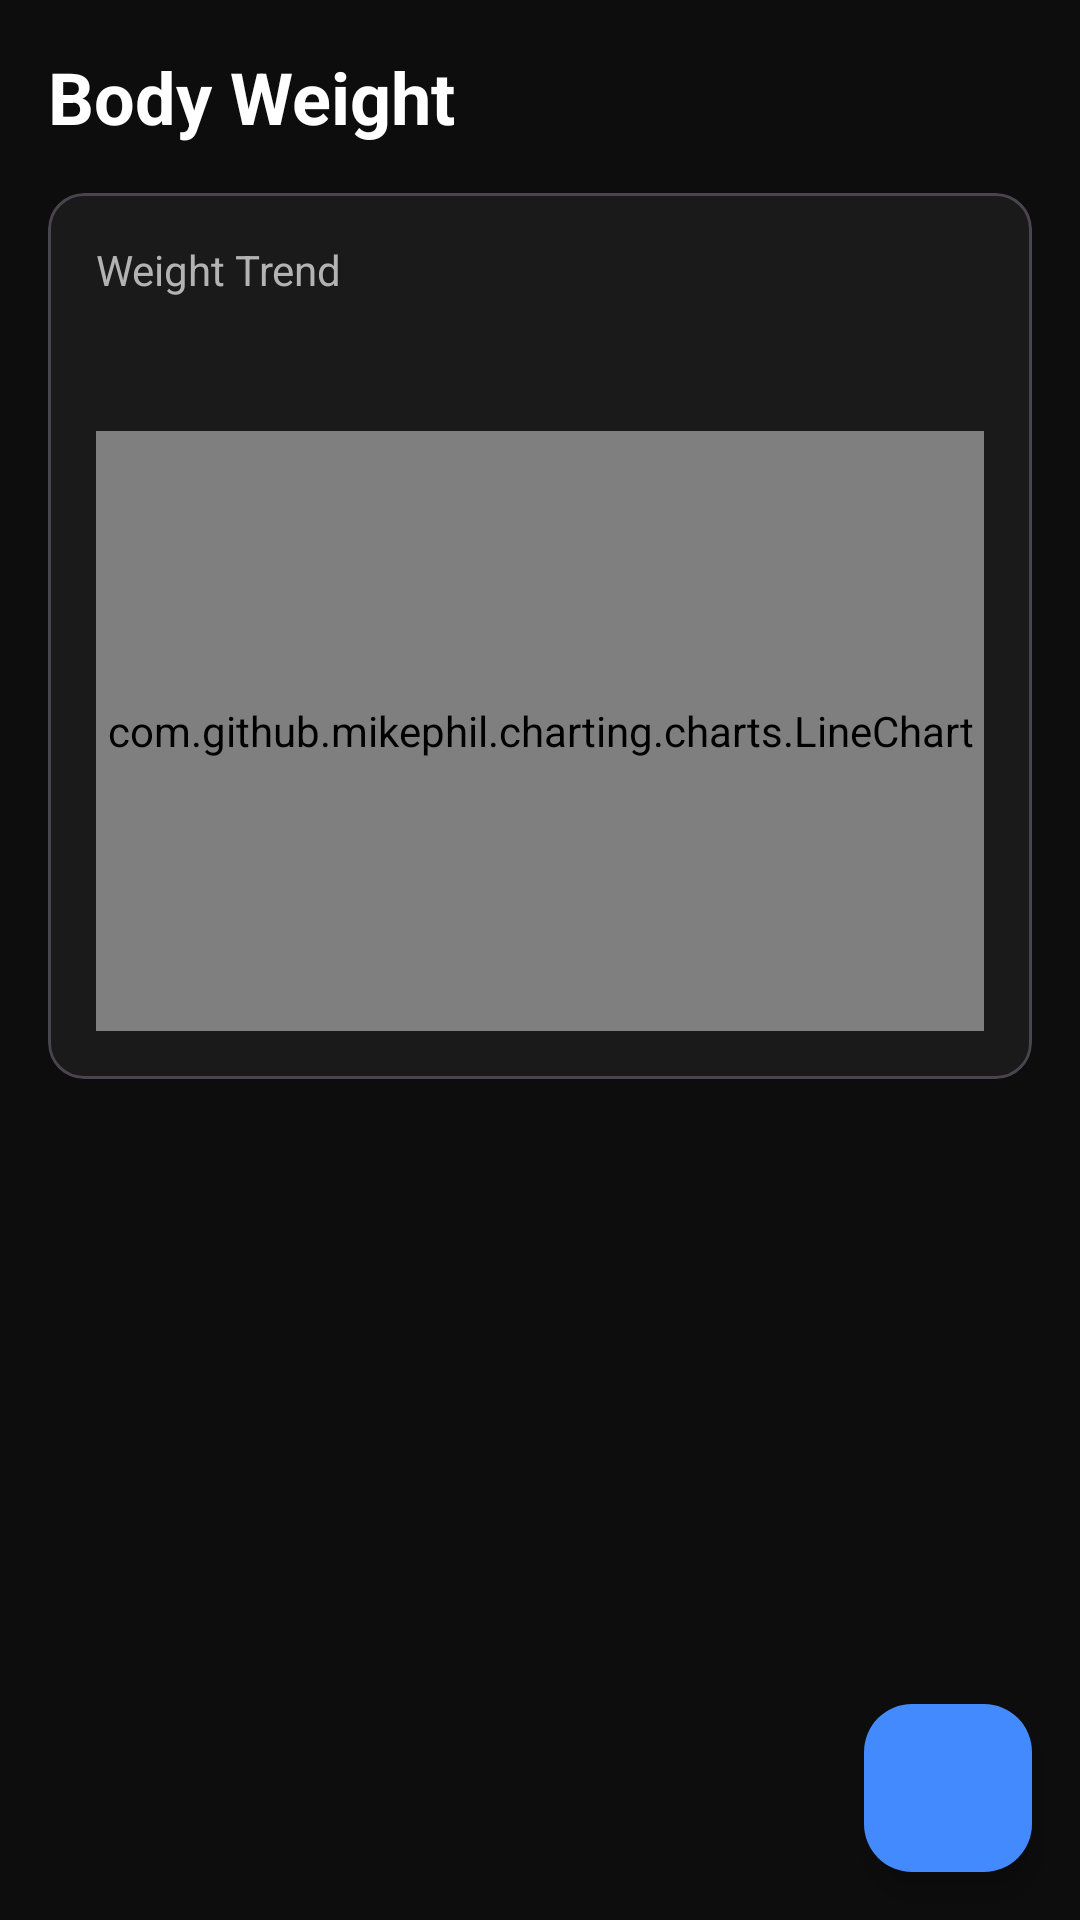

Android layout source for this screen:
<!-- AndroidManifest.xml: application theme Theme.Gymtracker -->
<!-- res/layout/fragment_body_weight.xml -->
<?xml version="1.0" encoding="utf-8"?>
<androidx.constraintlayout.widget.ConstraintLayout
    xmlns:android="http://schemas.android.com/apk/res/android"
    xmlns:app="http://schemas.android.com/apk/res-auto"
    android:layout_width="match_parent"
    android:layout_height="match_parent"
    android:background="@color/background_primary">

    <TextView
        android:id="@+id/tvTitle"
        android:layout_width="0dp"
        android:layout_height="wrap_content"
        android:text="@string/body_weight"
        android:textColor="@color/text_primary"
        android:textSize="@dimen/text_heading_large"
        android:textStyle="bold"
        android:padding="@dimen/spacing_md"
        app:layout_constraintTop_toTopOf="parent"
        app:layout_constraintStart_toStartOf="parent"
        app:layout_constraintEnd_toEndOf="parent" />

    <com.google.android.material.card.MaterialCardView
        android:id="@+id/chartCard"
        android:layout_width="0dp"
        android:layout_height="wrap_content"
        android:layout_marginHorizontal="@dimen/spacing_md"
        app:cardBackgroundColor="@color/background_card"
        app:cardCornerRadius="@dimen/card_corner_radius"
        app:cardElevation="0dp"
        app:layout_constraintTop_toBottomOf="@id/tvTitle"
        app:layout_constraintStart_toStartOf="parent"
        app:layout_constraintEnd_toEndOf="parent">

        <LinearLayout
            android:layout_width="match_parent"
            android:layout_height="wrap_content"
            android:orientation="vertical"
            android:padding="@dimen/spacing_md">

            <TextView
                android:layout_width="wrap_content"
                android:layout_height="wrap_content"
                android:text="@string/weight_trend"
                android:textColor="@color/text_secondary"
                android:textSize="@dimen/text_body" />

            <TextView
                android:id="@+id/tvCurrentWeight"
                android:layout_width="wrap_content"
                android:layout_height="wrap_content"
                android:textColor="@color/text_primary"
                android:textSize="@dimen/text_heading_large"
                android:textStyle="bold"
                android:layout_marginTop="@dimen/spacing_xs" />

            <com.github.mikephil.charting.charts.LineChart
                android:id="@+id/weightChart"
                android:layout_width="match_parent"
                android:layout_height="@dimen/chart_height"
                android:layout_marginTop="@dimen/spacing_sm" />

        </LinearLayout>
    </com.google.android.material.card.MaterialCardView>

    <androidx.recyclerview.widget.RecyclerView
        android:id="@+id/rvWeightEntries"
        android:layout_width="0dp"
        android:layout_height="0dp"
        android:layout_marginTop="@dimen/spacing_sm"
        android:clipToPadding="false"
        android:paddingHorizontal="@dimen/spacing_md"
        android:paddingBottom="80dp"
        app:layout_constraintTop_toBottomOf="@id/chartCard"
        app:layout_constraintBottom_toBottomOf="parent"
        app:layout_constraintStart_toStartOf="parent"
        app:layout_constraintEnd_toEndOf="parent" />

    <ImageView
        android:id="@+id/ivEmptyState"
        android:layout_width="120dp"
        android:layout_height="120dp"
        android:src="@drawable/ic_empty_state"
        android:visibility="gone"
        app:layout_constraintTop_toBottomOf="@id/chartCard"
        app:layout_constraintBottom_toBottomOf="parent"
        app:layout_constraintStart_toStartOf="parent"
        app:layout_constraintEnd_toEndOf="parent" />

    <TextView
        android:id="@+id/tvEmptyState"
        android:layout_width="wrap_content"
        android:layout_height="wrap_content"
        android:text="@string/no_weight_data"
        android:textColor="@color/text_hint"
        android:textSize="@dimen/text_subheading"
        android:visibility="gone"
        app:layout_constraintTop_toBottomOf="@id/ivEmptyState"
        app:layout_constraintStart_toStartOf="parent"
        app:layout_constraintEnd_toEndOf="parent" />

    <com.google.android.material.floatingactionbutton.FloatingActionButton
        android:id="@+id/fabLogWeight"
        android:layout_width="wrap_content"
        android:layout_height="wrap_content"
        android:layout_margin="@dimen/fab_margin"
        android:contentDescription="@string/log_weight"
        android:src="@drawable/ic_add"
        app:backgroundTint="@color/blue_primary"
        app:tint="@color/white"
        app:layout_constraintBottom_toBottomOf="parent"
        app:layout_constraintEnd_toEndOf="parent" />

</androidx.constraintlayout.widget.ConstraintLayout>
<!-- resources referenced by this layout -->
<resources>
  <color name="background_card">#FF1A1A1A</color>
  <color name="background_primary">#FF0D0D0D</color>
  <color name="blue_primary">#FF448AFF</color>
  <color name="text_hint">#FF666666</color>
  <color name="text_primary">#FFFFFFFF</color>
  <color name="text_secondary">#FFB3B3B3</color>
  <color name="white">#FFFFFFFF</color>
  <dimen name="card_corner_radius">12dp</dimen>
  <dimen name="chart_height">200dp</dimen>
  <dimen name="fab_margin">16dp</dimen>
  <dimen name="spacing_md">16dp</dimen>
  <dimen name="spacing_sm">8dp</dimen>
  <dimen name="spacing_xs">4dp</dimen>
  <dimen name="text_body">14sp</dimen>
  <dimen name="text_heading_large">24sp</dimen>
  <dimen name="text_subheading">16sp</dimen>
  <!-- drawable ic_empty_state (drawable) -->
  <vector xmlns:android="http://schemas.android.com/apk/res/android"
      android:width="120dp"
      android:height="120dp"
      android:viewportWidth="24"
      android:viewportHeight="24"
      android:tint="@color/text_hint">
      <path
          android:fillColor="@android:color/white"
          android:pathData="M20,2H4C2.9,2 2,2.9 2,4v18l4,-4h14c1.1,0 2,-0.9 2,-2V4C22,2.9 21.1,2 20,2zM20,16H5.17L4,17.17V4h16V16zM11,12h2v2h-2V12zM11,6h2v4h-2V6z"/>
  </vector>
  <string name="body_weight">Body Weight</string>
  <string name="log_weight">Log Weight</string>
  <string name="no_weight_data">No weight entries yet</string>
  <string name="weight_trend">Weight Trend</string>
  <style name="Theme.Gymtracker" parent="Theme.Material3.Dark.NoActionBar">
          <item name="colorPrimary">@color/blue_primary</item>
          <item name="colorPrimaryVariant">@color/blue_dark</item>
          <item name="colorOnPrimary">@color/white</item>
          <item name="colorSecondary">@color/green_secondary</item>
          <item name="colorSecondaryVariant">@color/green_dark</item>
          <item name="colorOnSecondary">@color/black</item>
          <item name="colorError">@color/red_error</item>
          <item name="colorOnError">@color/black</item>
          <item name="android:colorBackground">@color/background_primary</item>
          <item name="colorSurface">@color/background_card</item>
          <item name="colorOnSurface">@color/text_primary</item>
          <item name="android:statusBarColor">@color/background_primary</item>
          <item name="android:navigationBarColor">@color/bottom_nav_background</item>
          <item name="android:windowBackground">@color/background_primary</item>
  
          
          <item name="textInputStyle">@style/Widget.GymTracker.TextInputLayout</item>
  
          
          <item name="bottomSheetDialogTheme">@style/Theme.GymTracker.BottomSheet</item>
      </style>
  <color name="blue_dark">#FF1565C0</color>
  <color name="green_secondary">#FF00E676</color>
  <color name="green_dark">#FF00C853</color>
  <color name="black">#FF000000</color>
  <color name="red_error">#FFCF6679</color>
  <color name="bottom_nav_background">#FF141414</color>
  <style name="Widget.GymTracker.TextInputLayout" parent="Widget.Material3.TextInputLayout.OutlinedBox">
          <item name="boxBackgroundColor">@color/background_input</item>
          <item name="boxStrokeColor">@color/blue_primary</item>
          <item name="hintTextColor">@color/text_secondary</item>
          <item name="boxCornerRadiusTopStart">@dimen/input_corner_radius</item>
          <item name="boxCornerRadiusTopEnd">@dimen/input_corner_radius</item>
          <item name="boxCornerRadiusBottomStart">@dimen/input_corner_radius</item>
          <item name="boxCornerRadiusBottomEnd">@dimen/input_corner_radius</item>
      </style>
  <style name="Theme.GymTracker.BottomSheet" parent="Theme.Material3.Dark.NoActionBar">
          <item name="android:colorBackground">@color/background_elevated</item>
      </style>
  <color name="background_input">#FF2A2A2A</color>
  <dimen name="input_corner_radius">8dp</dimen>
  <color name="background_elevated">#FF242424</color>
</resources>
